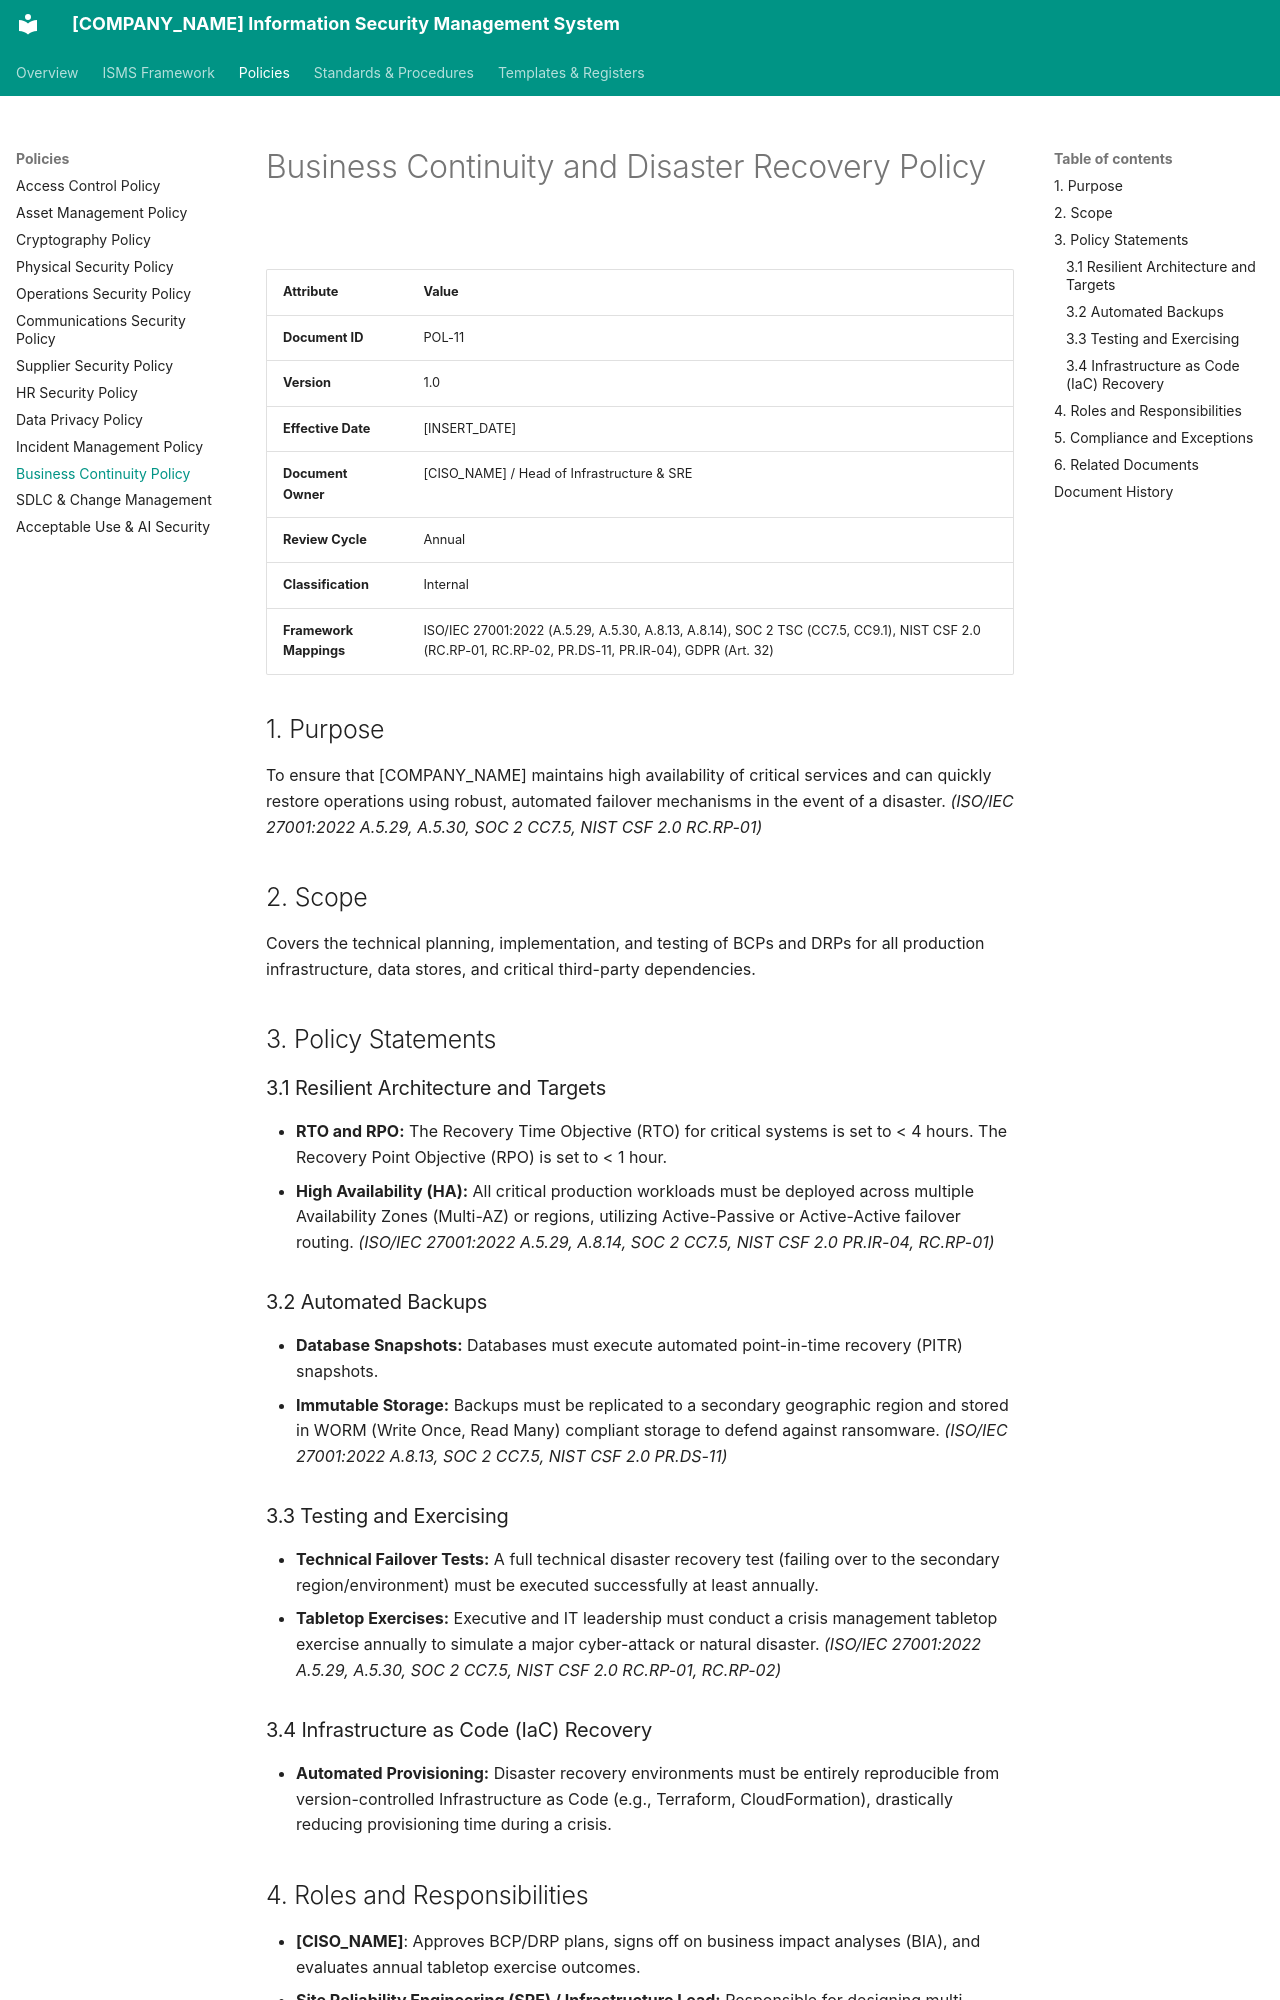

repository: craetive-australia/security-standards-template · page: 02_Policies/11_Business_Continuity_Policy/index.html · generator: mkdocs

# Business Continuity and Disaster Recovery Policy

| Attribute | Value |
| :--- | :--- |
| **Document ID** | POL-11 |
| **Version** | 1.0 |
| **Effective Date** | [INSERT_DATE] |
| **Document Owner** | [CISO_NAME] / Head of Infrastructure & SRE |
| **Review Cycle** | Annual |
| **Classification** | Internal |
| **Framework Mappings** | ISO/IEC 27001:2022 (A.5.29, A.5.30, A.8.13, A.8.14), SOC 2 TSC (CC7.5, CC9.1), NIST CSF 2.0 (RC.RP-01, RC.RP-02, PR.DS-11, PR.IR-04), GDPR (Art. 32) |

## 1. Purpose
To ensure that [COMPANY_NAME] maintains high availability of critical services and can quickly restore operations using robust, automated failover mechanisms in the event of a disaster. *(ISO/IEC 27001:2022 A.5.29, A.5.30, SOC 2 CC7.5, NIST CSF 2.0 RC.RP-01)*

## 2. Scope
Covers the technical planning, implementation, and testing of BCPs and DRPs for all production infrastructure, data stores, and critical third-party dependencies.

## 3. Policy Statements

### 3.1 Resilient Architecture and Targets
* **RTO and RPO:** The Recovery Time Objective (RTO) for critical systems is set to < 4 hours. The Recovery Point Objective (RPO) is set to < 1 hour.
* **High Availability (HA):** All critical production workloads must be deployed across multiple Availability Zones (Multi-AZ) or regions, utilizing Active-Passive or Active-Active failover routing. *(ISO/IEC 27001:2022 A.5.29, A.8.14, SOC 2 CC7.5, NIST CSF 2.0 PR.IR-04, RC.RP-01)*

### 3.2 Automated Backups
* **Database Snapshots:** Databases must execute automated point-in-time recovery (PITR) snapshots.
* **Immutable Storage:** Backups must be replicated to a secondary geographic region and stored in WORM (Write Once, Read Many) compliant storage to defend against ransomware. *(ISO/IEC 27001:2022 A.8.13, SOC 2 CC7.5, NIST CSF 2.0 PR.DS-11)*

### 3.3 Testing and Exercising
* **Technical Failover Tests:** A full technical disaster recovery test (failing over to the secondary region/environment) must be executed successfully at least annually.
* **Tabletop Exercises:** Executive and IT leadership must conduct a crisis management tabletop exercise annually to simulate a major cyber-attack or natural disaster. *(ISO/IEC 27001:2022 A.5.29, A.5.30, SOC 2 CC7.5, NIST CSF 2.0 RC.RP-01, RC.RP-02)*

### 3.4 Infrastructure as Code (IaC) Recovery
* **Automated Provisioning:** Disaster recovery environments must be entirely reproducible from version-controlled Infrastructure as Code (e.g., Terraform, CloudFormation), drastically reducing provisioning time during a crisis.
